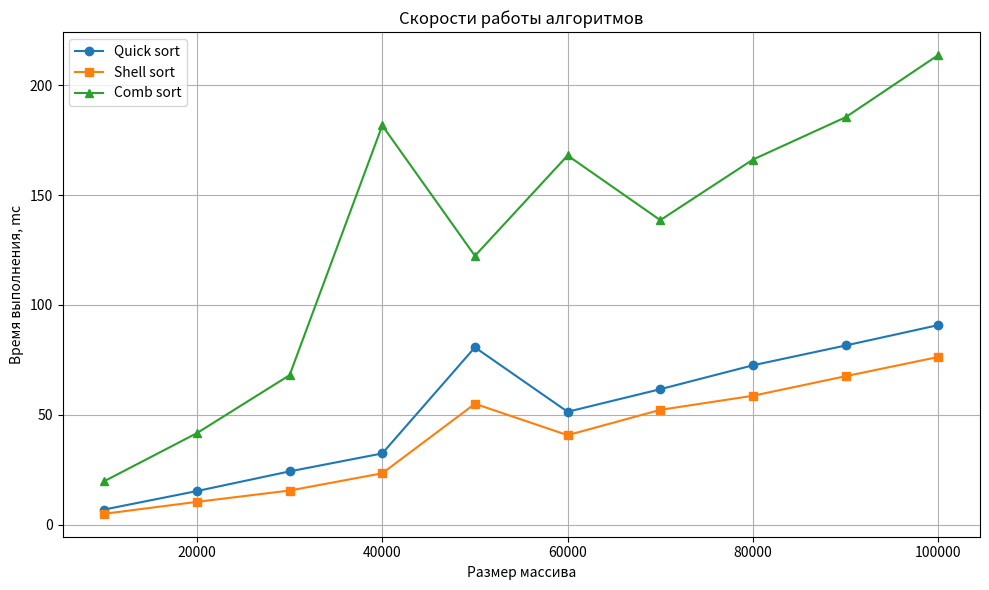

Write the Python code that produced this figure.
import matplotlib.pyplot as plt
import random
import time
#quick sort
def quick_sort(arr, low, high):
    if low < high:
        index = partition(arr, low, high)
        quick_sort(arr, low, index - 1)
        quick_sort(arr, index + 1, high)

def partition(arr, low, high):
    pivot = arr[high]
    i = low - 1

    for j in range(low, high):
        if arr[j] <= pivot:
            i += 1
            arr[i], arr[j] = arr[j], arr[i]

    arr[i + 1], arr[high] = arr[high], arr[i + 1]
    return i + 1


arr = [7,6,523,234,45]
quick_sort(arr, 0, len(arr)-1)
print(arr)

#Shell sort
def shell_sort(arr):
    n = len(arr)
    step = n // 2

    while step > 0:
        for i in range(step, n):
            temp = arr[i]
            j = i
            while j >= step and arr[j - step] > temp:
                arr[j] = arr[j - step]
                j -= step
            arr[j] = temp
        step //= 2

arr = [1,5,77,4,2,1]
shell_sort(arr)
print(arr)

#comb sort
def comb_sort(arr):
    n = len(arr)
    step = n - 1

    while step > 1:
        step = int(step // 1.3)
        i = 0
        while i + step < n:
            if arr[i] > arr[i + step]:
                arr[i], arr[i + step] = arr[i + step], arr[i]
            i += 1

arr = [4,7,4,2,6,8]
comb_sort(arr)
print(arr)

sizes = list(range(10000, 100001, 10000))
time_quick = []
time_shell = []
time_comb = []

for n in sizes:
    print(f"Тестирование при n = {n} ...")
    arr = [random.randint(0, n) for _ in range(n)]

    arr_quick = arr
    t0 = time.perf_counter()
    quick_sort(arr_quick, 0, len(arr_quick) - 1)
    t1 = time.perf_counter()
    time_quick.append(1000*(t1 - t0))

    arr_shell = arr
    t0 = time.perf_counter()
    shell_sort(arr_shell)
    t1 = time.perf_counter()
    time_shell.append(1000*(t1 - t0))

    arr_comb = arr
    t0 = time.perf_counter()
    comb_sort(arr_comb)
    t1 = time.perf_counter()
    time_comb.append(1000*(t1 - t0))

plt.figure(figsize=(10, 6))
plt.plot(sizes, time_quick, marker='o', label='Quick sort')
plt.plot(sizes, time_shell, marker='s', label='Shell sort')
plt.plot(sizes, time_comb, marker='^', label='Comb sort')

print(time_quick, time_comb, time_shell, sep = '\n')

plt.title('Скорости работы алгоритмов')
plt.xlabel('Размер массива')
plt.ylabel('Время выполнения, mс')
plt.legend()
plt.grid(True)
plt.tight_layout()

plt.show()
